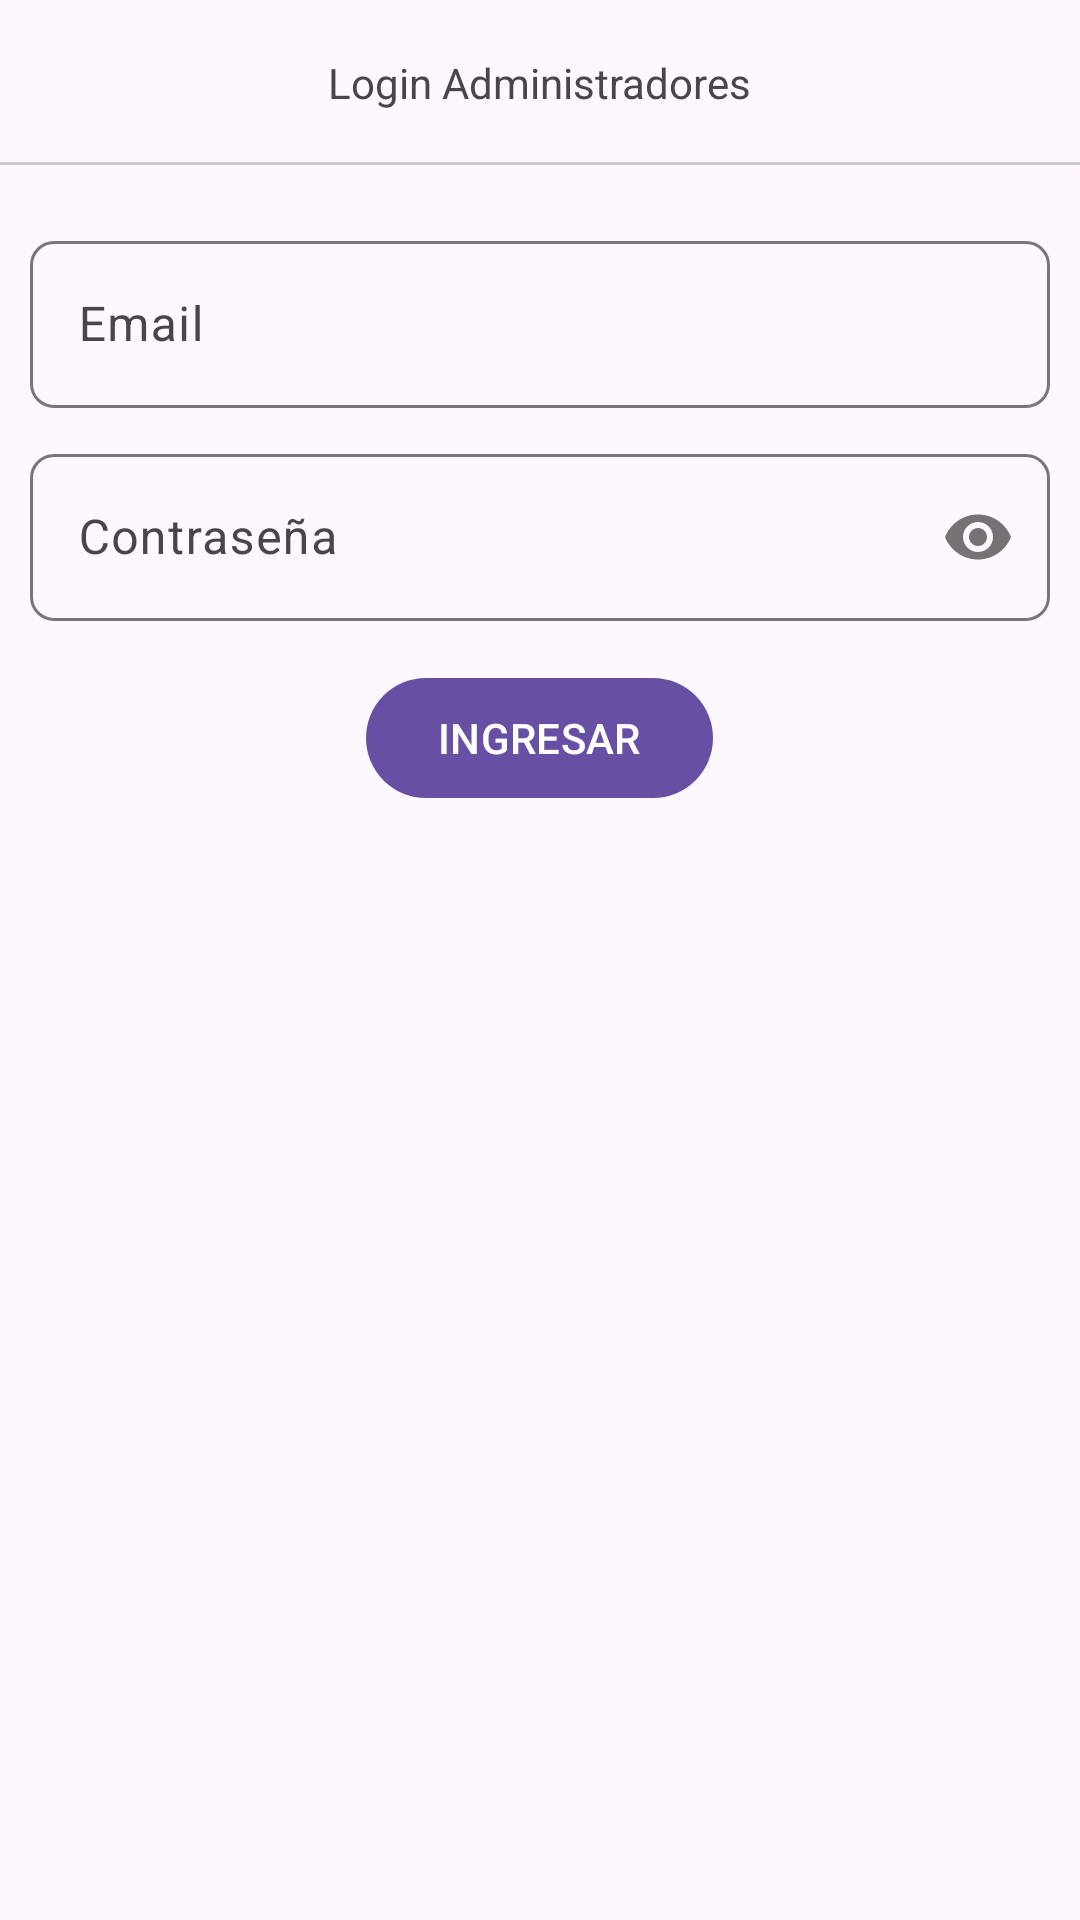

Android layout source for this screen:
<!-- AndroidManifest.xml: application theme Theme.DevDoc -->
<!-- res/layout/activity_login_admin.xml -->
<?xml version="1.0" encoding="utf-8"?>
<RelativeLayout xmlns:android="http://schemas.android.com/apk/res/android"
    xmlns:app="http://schemas.android.com/apk/res-auto"
    xmlns:tools="http://schemas.android.com/tools"
    android:layout_width="match_parent"
    android:layout_height="match_parent"
    tools:context=".Administrador.Login_admin">




    
    <RelativeLayout
        android:id="@+id/toolbarRLAdminL"
        android:layout_width="match_parent"
        android:layout_height="@dimen/m_toolbar_height">

        <ImageButton
            android:src="@drawable/ic_regresar"
            android:id="@+id/Ib_regresar"
            android:padding="10dp"
            android:layout_centerVertical="true"
            android:background="@android:color/transparent"
            android:layout_width="wrap_content"
            android:layout_height="wrap_content"/>

        <TextView
            android:text="@string/TxtLoginAdmin"
            android:layout_centerInParent="true"
            android:layout_width="wrap_content"
            android:layout_height="wrap_content"/>
        <View
            android:background="#ccc"
            android:layout_alignParentBottom="true"
            android:layout_width="match_parent"
            android:layout_height="1dp"/>
    </RelativeLayout>
    
    <RelativeLayout
        android:layout_below="@+id/toolbarRLAdminL"
        android:layout_width="match_parent"
        android:layout_height="wrap_content"
        android:padding="10dp">

        <androidx.appcompat.widget.LinearLayoutCompat
            android:layout_width="match_parent"
            android:layout_height="wrap_content"
            android:orientation="vertical">

            
            <com.google.android.material.textfield.TextInputLayout
                android:layout_width="match_parent"
                android:layout_height="wrap_content"
                android:layout_marginTop="10dp"
                app:boxCornerRadiusBottomEnd="8dp"
                app:boxCornerRadiusTopStart="8dp"
                app:boxCornerRadiusTopEnd="8dp"
                app:boxCornerRadiusBottomStart="8dp">


                <EditText
                    android:inputType="textEmailAddress"
                    android:id="@+id/Et_email_admin"
                    android:hint="@string/Et_email_admin"
                    android:layout_width="match_parent"
                    android:layout_height="wrap_content"/>

            </com.google.android.material.textfield.TextInputLayout>
            
            <com.google.android.material.textfield.TextInputLayout
                android:layout_width="match_parent"
                android:layout_height="wrap_content"
                android:layout_marginTop="10dp"
                app:passwordToggleEnabled="true"
                app:boxCornerRadiusBottomEnd="8dp"
                app:boxCornerRadiusTopStart="8dp"
                app:boxCornerRadiusTopEnd="8dp"
                app:boxCornerRadiusBottomStart="8dp">


                <EditText
                    android:inputType="textPassword"
                    android:id="@+id/Et_password_admin"
                    android:hint="@string/Et_password_admin"
                    android:layout_width="match_parent"
                    android:layout_height="wrap_content"/>

            </com.google.android.material.textfield.TextInputLayout>
            
            <com.google.android.material.button.MaterialButton
                android:id="@+id/Btn_login_admin"
                android:textAllCaps="true"
                android:layout_marginTop="15dp"
                android:layout_gravity="center"
                android:text="@string/Btn_login_admin"
                android:layout_width="wrap_content"
                android:layout_height="wrap_content"/>


        </androidx.appcompat.widget.LinearLayoutCompat>
    </RelativeLayout>













</RelativeLayout>
<!-- resources referenced by this layout -->
<resources>
  <dimen name="m_toolbar_height">55dp</dimen>
  <string name="Btn_login_admin">Ingresar</string>
  <string name="Et_email_admin">Email</string>
  <string name="Et_password_admin">Contraseña</string>
  <string name="TxtLoginAdmin">Login Administradores</string>
  <style name="Theme.DevDoc" parent="Base.Theme.DevDoc" />
  <style name="Base.Theme.DevDoc" parent="Theme.Material3.DayNight.NoActionBar">
          
          
      </style>
</resources>
